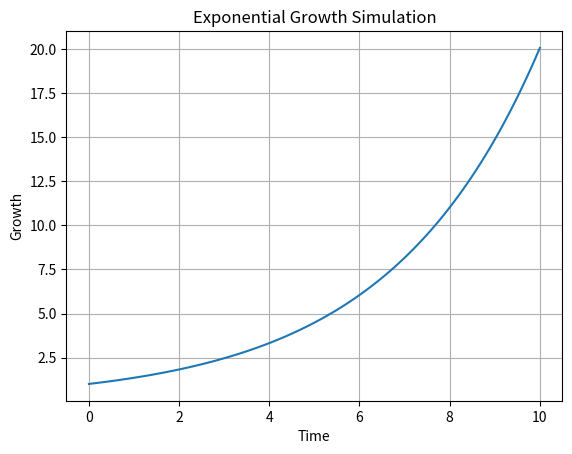

Recreate this plot in Python.
import numpy as np
import matplotlib.pyplot as plt

"""
MATHEMATICAL SIMULATION
-----------------------
We simulate exponential growth/decay.
Used in:
- population growth
- finance
- physics
"""

x = np.linspace(0, 10, 100)

# Exponential growth
y = np.exp(x * 0.3)

plt.plot(x, y)

plt.title("Exponential Growth Simulation")
plt.xlabel("Time")
plt.ylabel("Growth")

plt.grid(True)

plt.show()
